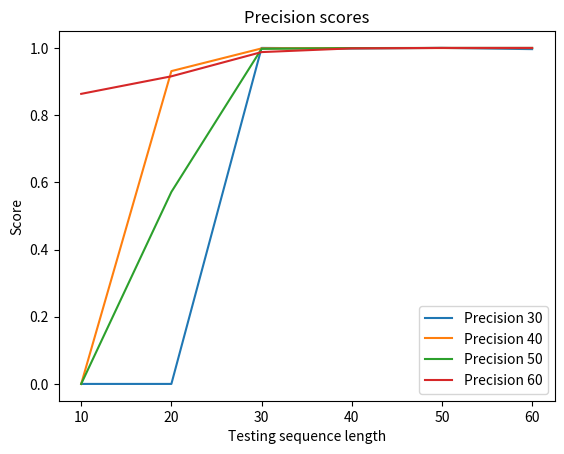

Write the Python code that produced this figure.
import matplotlib.pyplot as plt
import numpy as np

# Generate some data
x = [10, 20, 30, 40, 50, 60]
y_precision30 = [0.0000, 0.0000, 1.0000, 0.9983, 1.0000, 0.9964]
y_precision40 = [0.0000, 0.9310, 0.9985, 0.9996, 0.9996, 0.9995]
y_precision50 = [0.0000, 0.5714, 0.9972, 0.9995, 1.0000, 1.0000]
y_precision60 = [0.8633, 0.9155, 0.9876, 0.9987, 1.0000, 1.0000]
 

# Create a figure and axes objects
fig, ax = plt.subplots()

# Plot the data
ax.plot(x, y_precision30, label='Precision 30')
ax.plot(x, y_precision40, label='Precision 40')
ax.plot(x, y_precision50, label='Precision 50')
ax.plot(x, y_precision60, label='Precision 60')


# Add labels and legend
ax.set_xlabel('Testing sequence length')
ax.set_ylabel('Score')
ax.set_title('Precision scores')
ax.legend()

plt.xticks(np.arange(10, 61, 10))
# Display the plot
plt.show()